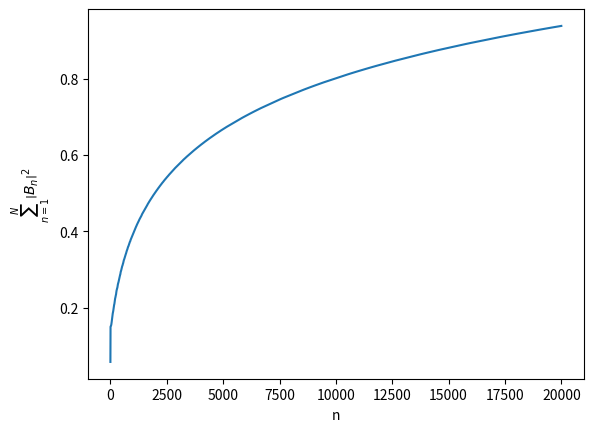

This figure's Python source:
#!/usr/bin/env python3

import numpy as np
import matplotlib.pyplot as plt
import scipy.special as ss
import scipy.integrate as si

# Constants

g = 9.81
L = 1.0
v0 = 1.0
sigma = 0.05 * L
m = 1000
N = 20000

def stevec(x, nicle):
    '''
    Funkcija kot parameter vzame x, array dimenzije (N, m), in nicle, array dimenzije (N, m).
    '''
    return v0 * np.exp(- (x - L) ** 2 / (2 * sigma ** 2)) * ss.j0(nicle * np.sqrt(1 - x / L))

def imenovalec(x, nicle):
    '''
    Funkcija kot parametra sprejme x, array dimenzije m, in nicle, array dimenzije N, ki je N ničel Besslove funkcije J_0.
    Vrne array dimenzije (N, m).
    '''
    return (ss.j0(nicle * np.sqrt(1 - x / L))) ** 2

def gauss(v0, sigma, x):
    return v0 * np.exp(- (x - L) ** 2 / (2 * sigma ** 2))

# ničle Besselovih funkcij, ki jih shranimo v array dimenzij (N, m)
# (N,) preko broadcast_to v (m, N) in s .T v (N, m)

xi = np.broadcast_to(ss.jn_zeros(0, N), (m, N)).T

# frekvenca omega_n v arrayju dimenzije (N,)

omega = (1 / 2) * np.sqrt(g / L) * xi[:, 0]

# gradnja intervala velikosti (N, m)

interval = np.broadcast_to(np.linspace(0, 1, m), (N, m))

# gradnja matrike z rezultati, dimenzij (N, 3)

x = np.arange(3, step=1.0)
y = np.arange(N, step=1.0)

# matrika oblike [[0, 0, 0], [1, 1, 1], ..., [N, N, N]]
_, rez = np.meshgrid(x, y) 

# stevec
rez[:, 0] = np.trapezoid(stevec(interval, xi), np.linspace(0, 1, m), axis=1)
# imenovalec
rez[:, 1] = np.trapezoid(imenovalec(interval, xi), np.linspace(0, 1, m), axis=1)
# koeficienti
rez[:, 2] = (1 / omega) * (rez[:, 0] / rez[:, 1]) 

#plt.stem(np.arange(N, step=1), np.log(np.abs(rez[:, 2])), markerfmt='.')
plt.plot(np.arange(N, step=1), np.cumsum(np.abs(rez[:, 2])))
#plt.semilogy(np.arange(N, step=1), np.cumsum(np.abs(rez[:, 2])))

plt.xlabel('n')
plt.ylabel(r'$\sum_{n = 1}^{N}\left| B_n \right|^2$')
plt.show()



'''
# gradnja matrike Y dimenzij (N, M)

for i in range(N):
    num = np.trapezoid(stevec(interval, i + 1), interval)
    den = np.trapezoid(imenovalec(interval, i + 1), interval)
    b_n = (1 / omega(i + 1)) * (num / den)
    rez[i] = b_n 

#plt.plot(np.arange(N, step=1), np.cumsum(rez))

plt.stem(np.arange(N, step=1), np.abs(rez), markerfmt='.')

plt.show()

plt.plot(np.arange(N, step=1), np.cumsum(np.abs(rez)))

plt.show()
'''
    

    
    
